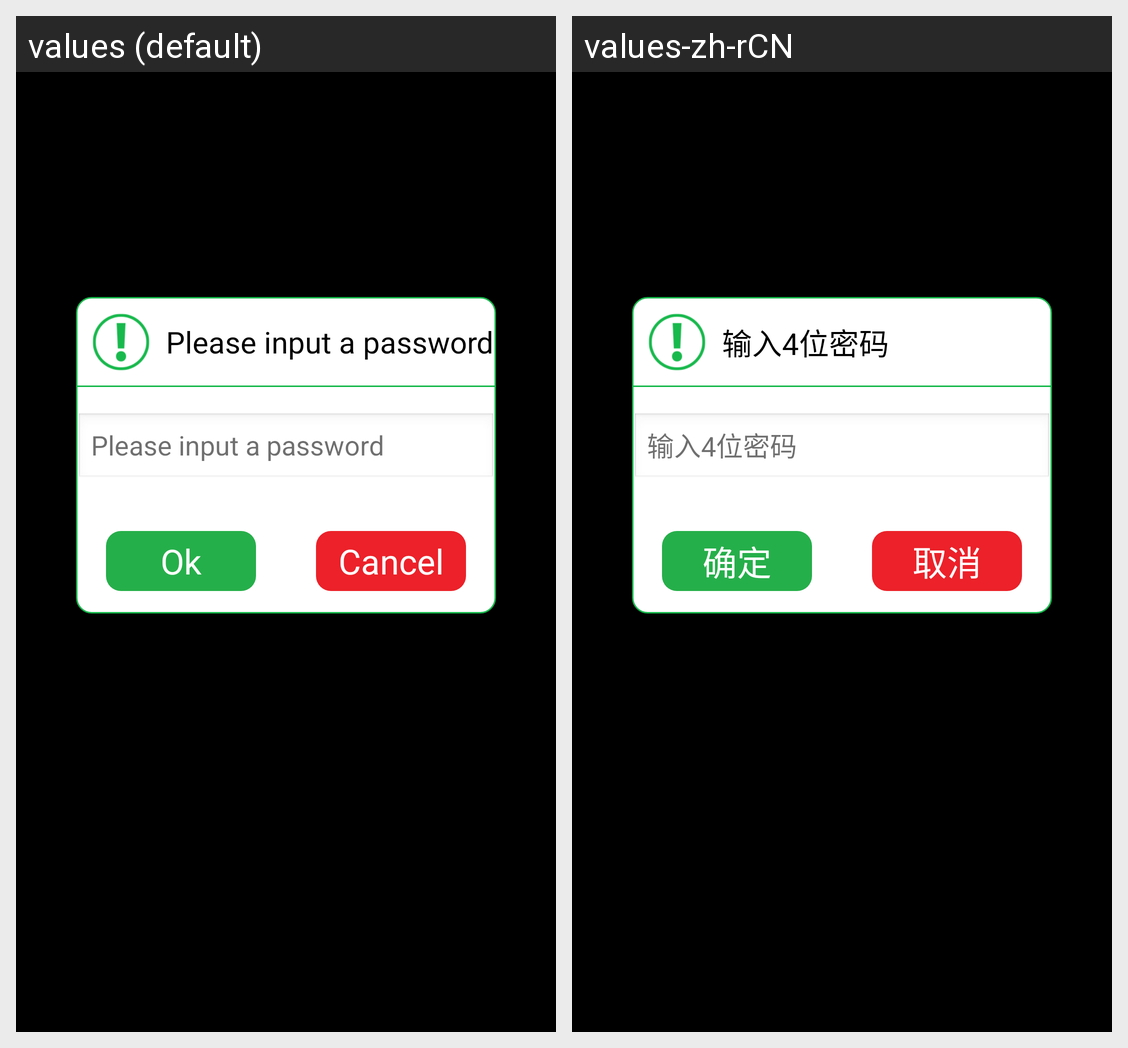

This grid shows one Android layout under two languages. Give, for every string resource on the screen, its name, the default text and each shown locale's text.
Android screen res/layout/pop_inputpwd.xml rendered under 2 locales, left to right: values (default), values-zh-rCN. Device: Nexus 5 (rendered at 1080×1920; each locale shown at half size, 540×960, under a caption strip naming it); theme android:Theme.NoTitleBar.
Strings drawn on this screen, with the default value and each locale's value (text and hints the layout hard-codes, and strings that could not be matched under every locale, appear in the picture but are not listed):

inputpwd
  values: Please input a password
  values-zh-rCN: 输入4位密码

ok
  values: Ok
  values-zh-rCN: 确定

cencel
  values: Cancel
  values-zh-rCN: 取消
